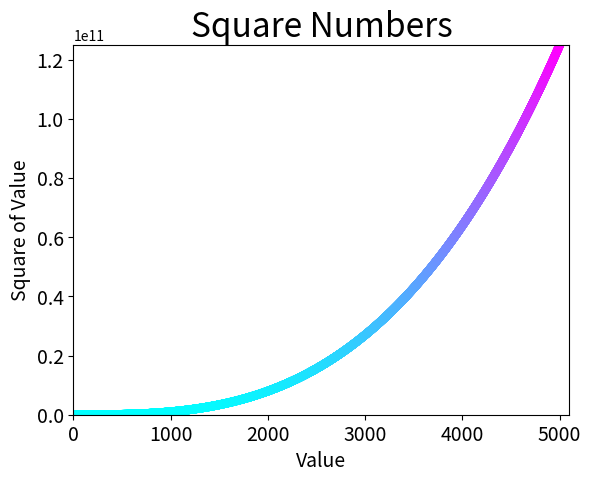

Generate this figure with matplotlib:
import matplotlib.pyplot as plt

x_values = list(range(5001))
y_values = [x**3 for x in x_values]

plt.scatter(x_values, y_values, c=y_values, cmap=plt.cm.cool,
        edgecolor='none', s=40)

# Set chart title and label axes.
plt.title("Square Numbers", fontsize=24)
plt.xlabel("Value", fontsize=14)
plt.ylabel("Square of Value", fontsize=14)

# Set size of tick labels.
plt.tick_params(axis='both', which='major', labelsize=14)

# Set the range for eac axis.
plt.axis([0, 5100, 0, 5000**3+100])

plt.show()
